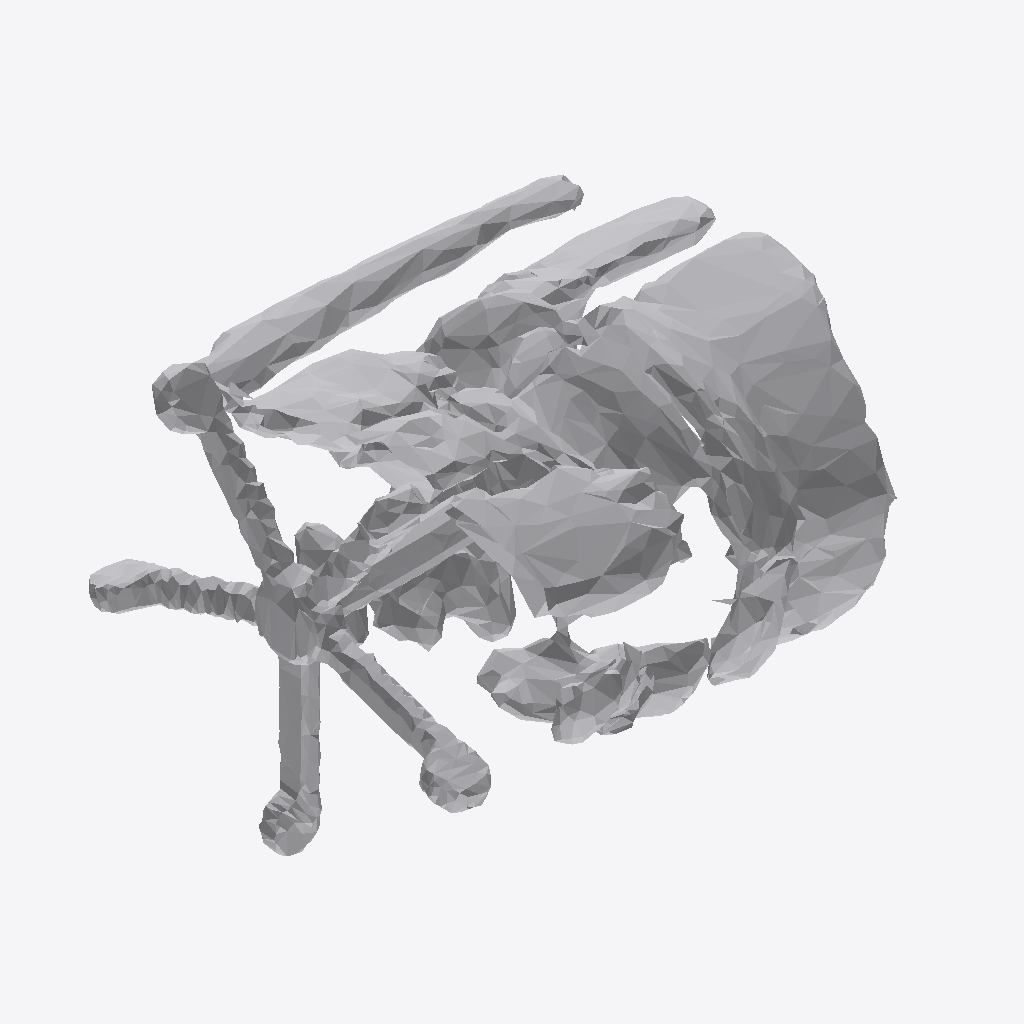
Isometric view of an IFC building model (IFC-SPF (STEP), schema IFC4, length unit metre), seen from the south-west, elements coloured by IFC class: 1 other element (light grey).
Extent 1.1 m × 0.9 m × 0.8 m (x, y, z). Storeys (1): Ground Floor at 0.00 m. Elements (1): 1 IfcFurniture.

HEADER;
FILE_DESCRIPTION(('ViewDefinition [CoordinationView]'),'2;1');
FILE_NAME('','2026-07-11T06:46:53',(''),(''),'IfcOpenShell 0.8.0','IfcOpenShell 0.8.0','');
FILE_SCHEMA(('IFC4'));
ENDSEC;
DATA;
#17=IFCPROJECT('2BAGEqoV12vAmETxJp7iiv',#5,'Office Project',$,$,$,$,(#15),#10);
#20=IFCSITE('0t3LzdPsPEMewtN69Oi6x4',#5,'Site',$,$,#19,$,$,.ELEMENT.,$,$,$,$,$);
#22=IFCBUILDING('1P0ESl3Dr7Lvi4tPo7YWhZ',#5,'Building',$,$,#21,$,$,.ELEMENT.,$,$,$);
#24=IFCBUILDINGSTOREY('2M8wktyr13q8iOcFiaNI2w',#5,'Ground Floor',$,$,#23,$,$,.ELEMENT.,0.0);
#35=IFCFURNITURE('3AfMPcc85D9Qk45o5cDT_s',#5,'Office Chair',$,$,#34,#31,$,$);
ENDSEC;
